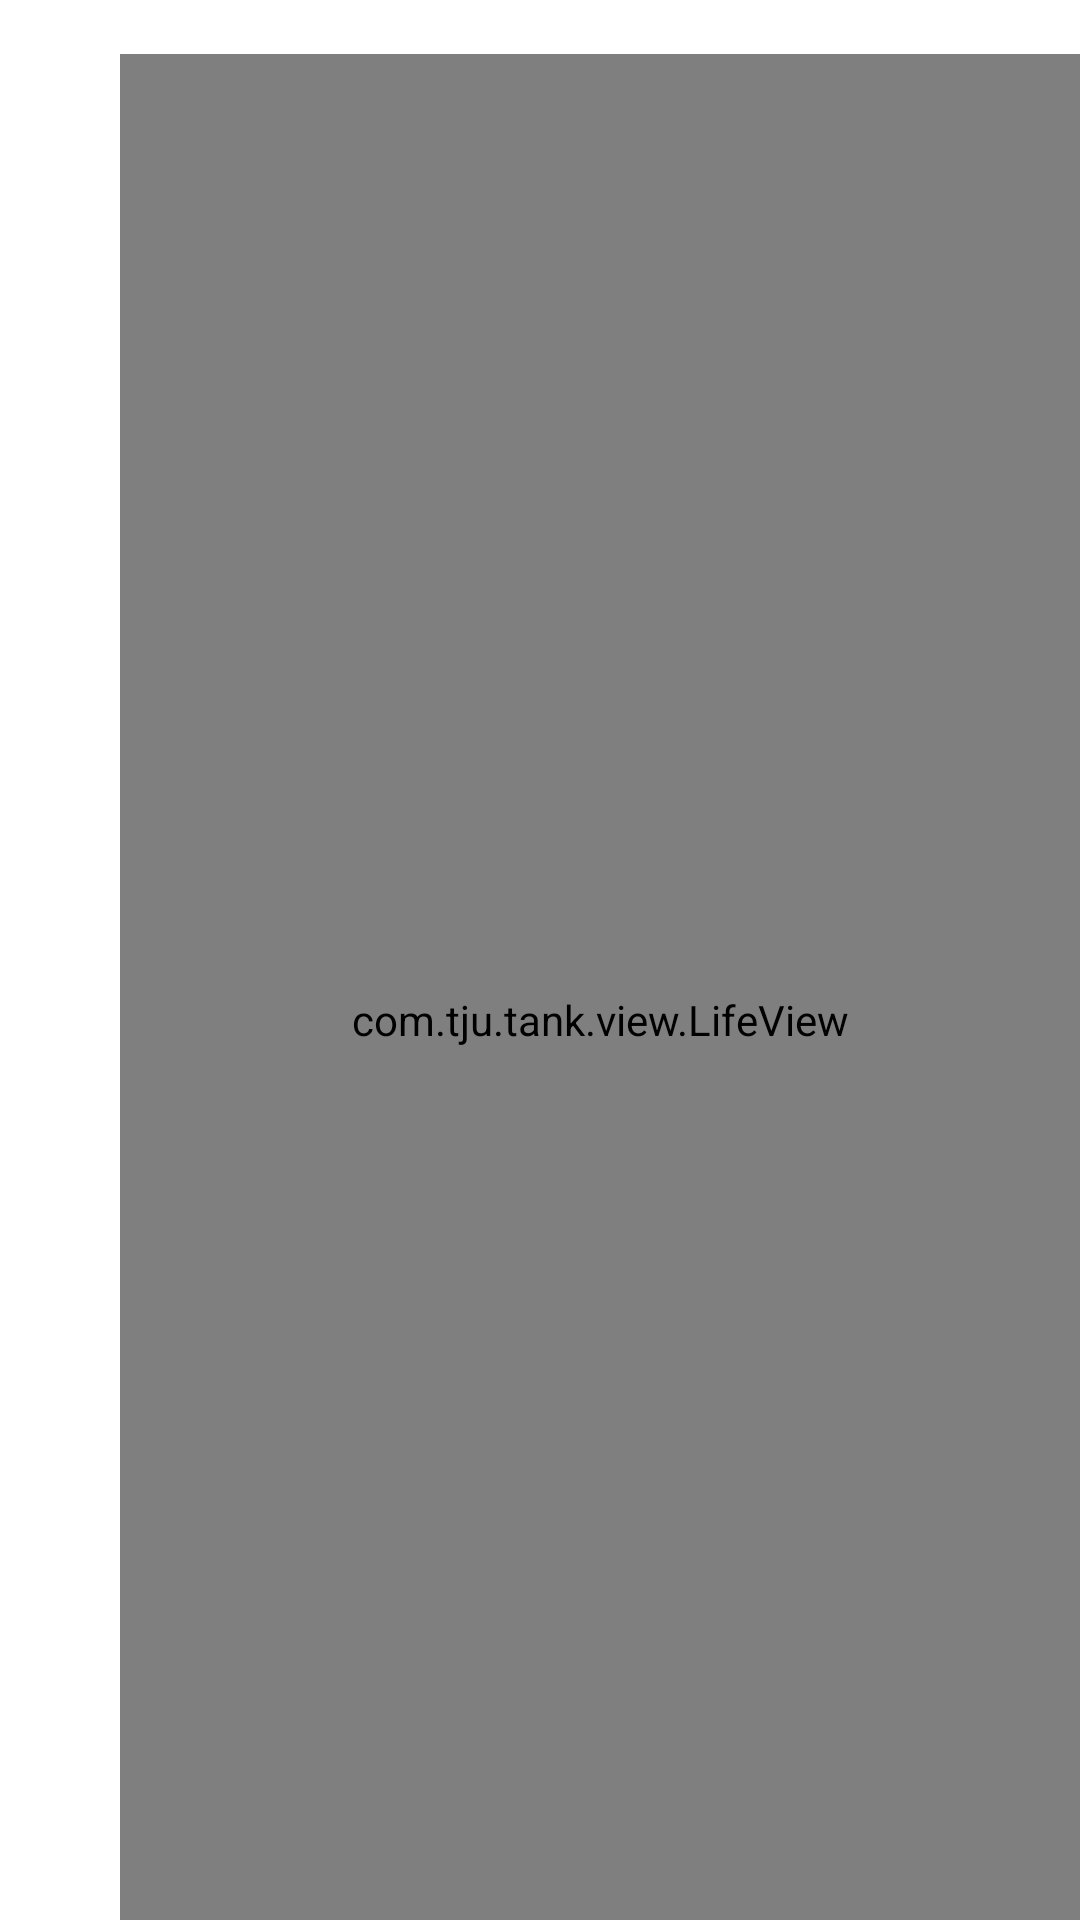

Here is an Android app screen rendered from its layout file. Give the layout XML and the strings, colors and styles it references.
<!-- AndroidManifest.xml: application theme AppBaseTheme -->
<!-- res/layout/activity_control.xml -->
<RelativeLayout xmlns:android="http://schemas.android.com/apk/res/android"
    xmlns:app="http://schemas.android.com/apk/res-auto"
    xmlns:tools="http://schemas.android.com/tools"
    android:layout_width="match_parent"
    android:layout_height="match_parent"
    android:background="@drawable/back_new"
    tools:context=".ChoosePattern">

    <com.tju.tank.view.RockerView
        android:id="@+id/rockerView1"
        android:layout_width="160dp"
        android:layout_height="160dp"
        android:layout_alignParentBottom="true"
        android:layout_marginStart="70dp"
        android:layout_marginLeft="70dp"
        android:layout_marginBottom="20dp" />

    <android.support.constraint.ConstraintLayout
        android:layout_width="270dp"
        android:layout_height="wrap_content"
        android:layout_alignParentEnd="true"
        android:layout_alignParentRight="true"
        android:layout_alignParentBottom="true"
        android:layout_marginEnd="20dp"
        android:layout_marginRight="20dp"
        android:layout_marginBottom="20dp">

        <Button
            android:id="@+id/Cannon_Left"
            android:layout_width="45dp"
            android:layout_height="45dp"
            android:background="@drawable/item_left"
            android:gravity="center"
            app:layout_constraintBottom_toTopOf="@id/Cannon_Fire"
            app:layout_constraintLeft_toLeftOf="parent"
            app:layout_constraintRight_toLeftOf="@id/Cannon_Right" />

        <Button
            android:id="@+id/Cannon_Right"
            android:layout_width="45dp"
            android:layout_height="45dp"
            android:background="@drawable/item_right"
            android:gravity="center"
            app:layout_constraintBottom_toTopOf="@id/Cannon_Fire"
            app:layout_constraintLeft_toRightOf="@id/Cannon_Left"
            app:layout_constraintRight_toRightOf="parent" />

        <Button
            android:id="@+id/Cannon_Fire"
            android:layout_width="100dp"
            android:layout_height="100dp"
            android:background="@drawable/item_fire"
            app:layout_constraintBottom_toBottomOf="parent"
            app:layout_constraintLeft_toLeftOf="parent"
            app:layout_constraintRight_toRightOf="parent" />

        <Button
            android:id="@+id/Cannon_Load"
            android:layout_width="45dp"
            android:layout_height="45dp"
            android:background="@drawable/item_reload"
            app:layout_constraintBottom_toBottomOf="parent"
            app:layout_constraintRight_toRightOf="parent"
            app:layout_constraintTop_toTopOf="parent" />


    </android.support.constraint.ConstraintLayout>


    <Button
        android:id="@+id/Reset"
        android:layout_width="40dp"
        android:layout_height="45dp"
        android:layout_alignParentTop="true"
        android:layout_alignParentEnd="true"
        android:layout_alignParentRight="true"
        android:layout_marginTop="30dp"
        android:layout_marginEnd="30dp"
        android:layout_marginRight="30dp"
        android:background="@drawable/item_reset"
        android:gravity="center" />


    <ImageView
        android:id="@+id/life_logo"
        android:layout_width="28dp"
        android:layout_height="28dp"
        android:layout_alignParentStart="true"
        android:layout_alignParentLeft="true"
        android:layout_alignParentTop="true"
        android:layout_marginStart="40dp"
        android:layout_marginLeft="40dp"
        android:layout_marginTop="30dp"
        android:src="@drawable/life" />

    <ImageView
        android:id="@+id/bullet_logo"
        android:layout_width="28dp"
        android:layout_height="28dp"
        android:layout_alignParentStart="true"
        android:layout_alignParentLeft="true"
        android:layout_alignParentTop="true"
        android:layout_marginStart="40dp"
        android:layout_marginLeft="40dp"
        android:layout_marginTop="75dp"
        android:src="@drawable/bullets" />

    <com.tju.tank.view.LifeView
        android:id="@+id/life"
        android:layout_width="match_parent"
        android:layout_height="match_parent"
        android:layout_marginStart="40dp"
        android:layout_marginLeft="40dp"
        android:layout_marginTop="18dp" />

    <com.tju.tank.view.LifeView
        android:id="@+id/bullet"
        android:layout_width="match_parent"
        android:layout_height="match_parent"
        android:layout_marginStart="40dp"
        android:layout_marginLeft="40dp"
        android:layout_marginTop="40dp" />
</RelativeLayout>
<!-- resources referenced by this layout -->
<resources>
  <!-- drawable bullets: png bitmap (drawable-hdpi, 30258 bytes) -->
  <!-- drawable item_fire (drawable) -->
  <?xml version="1.0" encoding="utf-8"?>
  <selector xmlns:android="http://schemas.android.com/apk/res/android">
      <item android:state_pressed="false">
          <bitmap android:src="@drawable/shoot0"/>
      </item>
      <item android:state_pressed="true">
          <bitmap android:src="@drawable/shoot1"/>
      </item>
  
  </selector>
  <!-- drawable item_left (drawable) -->
  <?xml version="1.0" encoding="utf-8"?>
  <selector xmlns:android="http://schemas.android.com/apk/res/android">
      <item android:state_pressed="false">
          <bitmap android:src="@drawable/left"/>
      </item>
      <item android:state_pressed="true">
          <bitmap android:src="@drawable/left1"/>
      </item>
  
  </selector>
  <!-- drawable item_reload (drawable) -->
  <?xml version="1.0" encoding="utf-8"?>
  <selector xmlns:android="http://schemas.android.com/apk/res/android">
      <item android:state_pressed="false">
          <bitmap android:src="@drawable/reload"/>
      </item>
      <item android:state_pressed="true">
          <bitmap android:src="@drawable/reload1"/>
      </item>
  </selector>
  <!-- drawable item_reset (drawable) -->
  <?xml version="1.0" encoding="utf-8"?>
  <selector xmlns:android="http://schemas.android.com/apk/res/android">
      <item android:state_pressed="false">
          <bitmap android:src="@drawable/reset"/>
      </item>
      <item android:state_pressed="true">
          <bitmap android:src="@drawable/reset1"/>
      </item>
  </selector>
  <!-- drawable item_right (drawable) -->
  <?xml version="1.0" encoding="utf-8"?>
  <selector xmlns:android="http://schemas.android.com/apk/res/android">
      <item android:state_pressed="false">
          <bitmap android:src="@drawable/right"/>
      </item>
      <item android:state_pressed="true">
          <bitmap android:src="@drawable/right1"/>
      </item>
  </selector>
  <!-- drawable life: png bitmap (drawable, 56549 bytes) -->
  <style name="AppBaseTheme" parent="android:Theme.Light">
          
      </style>
  <!-- drawable shoot0: png bitmap (drawable-hdpi, 35406 bytes) -->
  <!-- drawable shoot1: png bitmap (drawable-hdpi, 35369 bytes) -->
  <!-- drawable left: png bitmap (drawable, 10139 bytes) -->
  <!-- drawable left1: png bitmap (drawable-hdpi, 10507 bytes) -->
  <!-- drawable reload: png bitmap (drawable, 20658 bytes) -->
  <!-- drawable reload1: png bitmap (drawable-hdpi, 20797 bytes) -->
  <!-- drawable reset: png bitmap (drawable-hdpi, 8129 bytes) -->
  <!-- drawable reset1: png bitmap (drawable-hdpi, 8375 bytes) -->
  <!-- drawable right: png bitmap (drawable, 10170 bytes) -->
  <!-- drawable right1: png bitmap (drawable-hdpi, 10546 bytes) -->
</resources>
